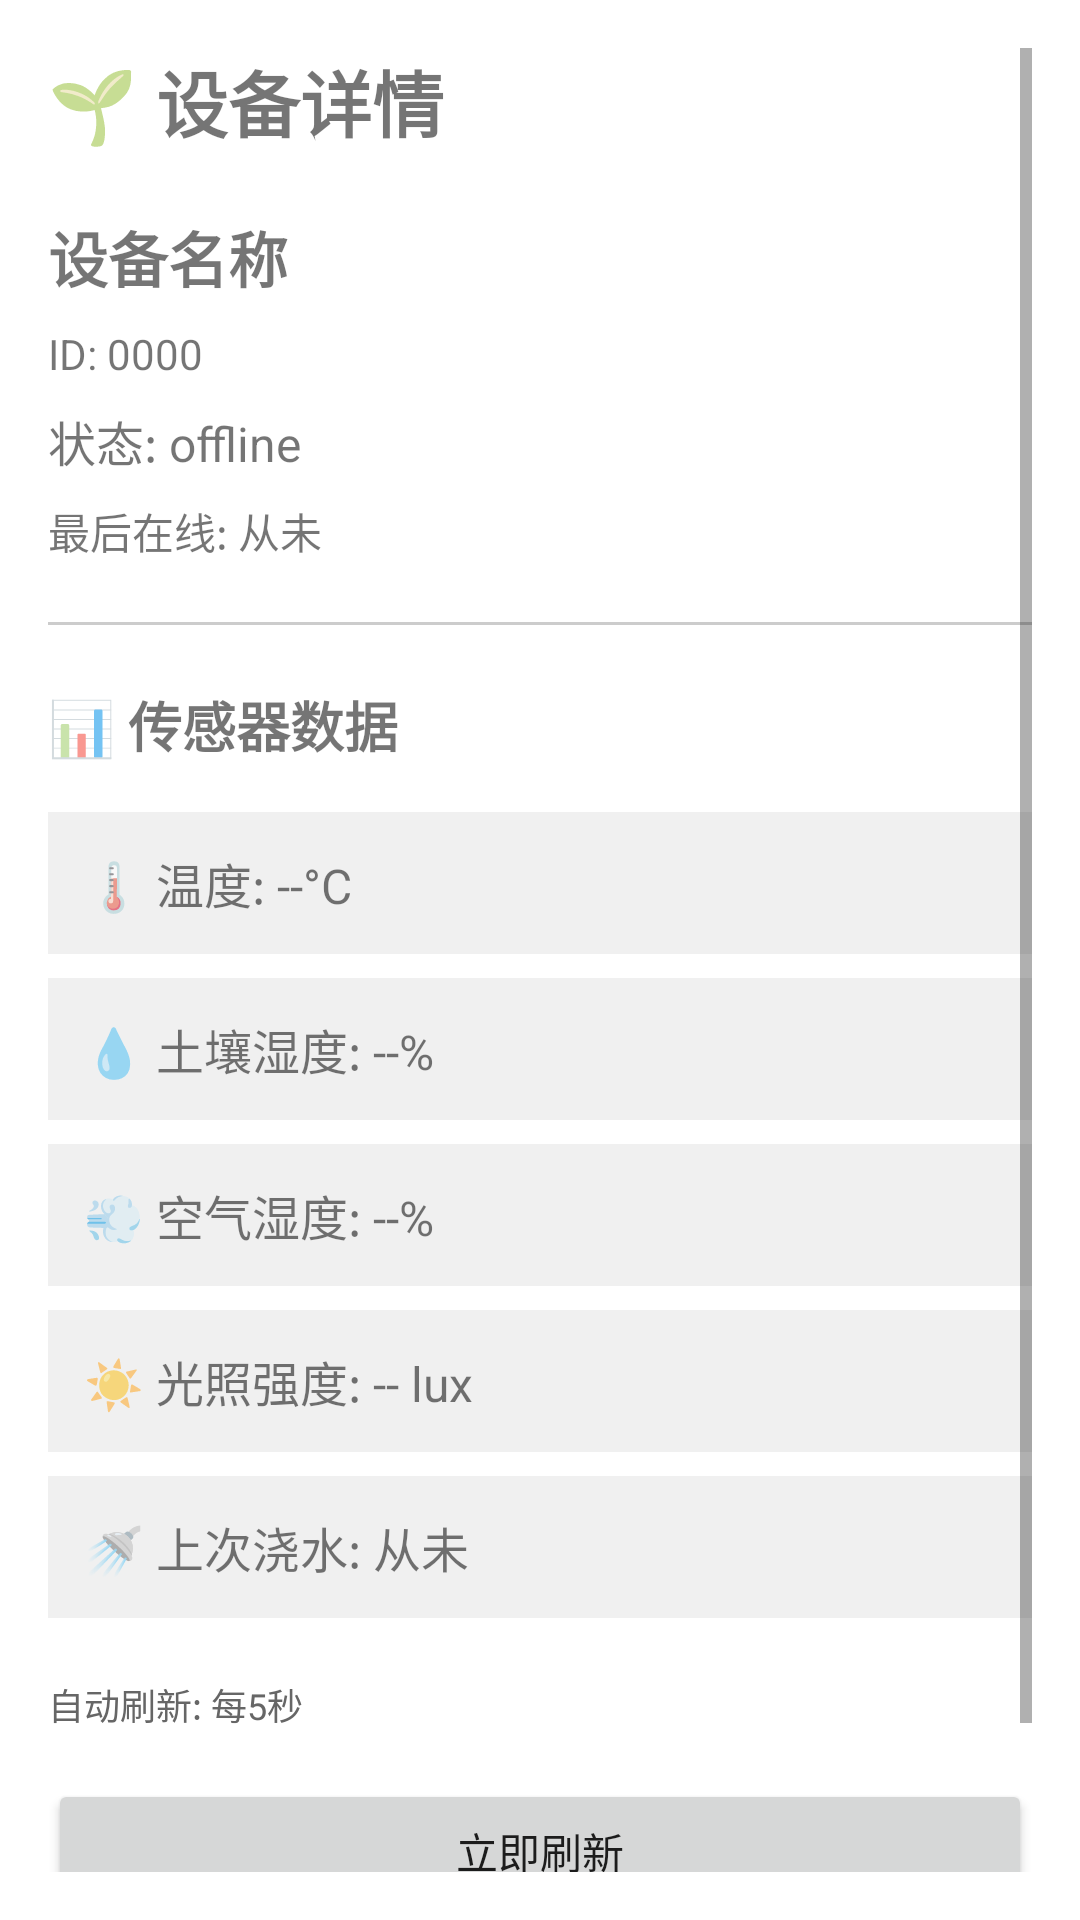

This screen was rendered from an Android layout file. Write that file and the resources it references.
<!-- AndroidManifest.xml: application theme Theme.Plantbutlerandroid -->
<!-- res/layout/activity_device_detail.xml -->
<?xml version="1.0" encoding="utf-8"?>
<ScrollView xmlns:android="http://schemas.android.com/apk/res/android"
    android:layout_width="match_parent"
    android:layout_height="match_parent"
    android:padding="16dp">

    <LinearLayout
        android:layout_width="match_parent"
        android:layout_height="wrap_content"
        android:orientation="vertical">

        <TextView
            android:layout_width="wrap_content"
            android:layout_height="wrap_content"
            android:text="🌱 设备详情"
            android:textSize="24sp"
            android:textStyle="bold"
            android:layout_marginBottom="20dp" />

        <TextView
            android:id="@+id/textDeviceName"
            android:layout_width="match_parent"
            android:layout_height="wrap_content"
            android:text="设备名称"
            android:textSize="20sp"
            android:textStyle="bold"
            android:layout_marginBottom="8dp" />

        <TextView
            android:id="@+id/textDeviceId"
            android:layout_width="match_parent"
            android:layout_height="wrap_content"
            android:text="ID: 0000"
            android:textSize="14sp"
            android:layout_marginBottom="8dp" />

        <TextView
            android:id="@+id/textStatus"
            android:layout_width="match_parent"
            android:layout_height="wrap_content"
            android:text="状态: offline"
            android:textSize="16sp"
            android:layout_marginBottom="8dp" />

        <TextView
            android:id="@+id/textLastSeen"
            android:layout_width="match_parent"
            android:layout_height="wrap_content"
            android:text="最后在线: 从未"
            android:textSize="14sp"
            android:layout_marginBottom="20dp" />

        <View
            android:layout_width="match_parent"
            android:layout_height="1dp"
            android:background="#CCCCCC"
            android:layout_marginBottom="20dp" />

        <TextView
            android:layout_width="wrap_content"
            android:layout_height="wrap_content"
            android:text="📊 传感器数据"
            android:textSize="18sp"
            android:textStyle="bold"
            android:layout_marginBottom="16dp" />

        <TextView
            android:id="@+id/textTemperature"
            android:layout_width="match_parent"
            android:layout_height="wrap_content"
            android:text="🌡️ 温度: --°C"
            android:textSize="16sp"
            android:padding="12dp"
            android:background="#F0F0F0"
            android:layout_marginBottom="8dp" />

        <TextView
            android:id="@+id/textSoilHumidity"
            android:layout_width="match_parent"
            android:layout_height="wrap_content"
            android:text="💧 土壤湿度: --%"
            android:textSize="16sp"
            android:padding="12dp"
            android:background="#F0F0F0"
            android:layout_marginBottom="8dp" />

        <TextView
            android:id="@+id/textAirHumidity"
            android:layout_width="match_parent"
            android:layout_height="wrap_content"
            android:text="💨 空气湿度: --%"
            android:textSize="16sp"
            android:padding="12dp"
            android:background="#F0F0F0"
            android:layout_marginBottom="8dp" />

        <TextView
            android:id="@+id/textLightIntensity"
            android:layout_width="match_parent"
            android:layout_height="wrap_content"
            android:text="☀️ 光照强度: -- lux"
            android:textSize="16sp"
            android:padding="12dp"
            android:background="#F0F0F0"
            android:layout_marginBottom="8dp" />

        <TextView
            android:id="@+id/textLastWatering"
            android:layout_width="match_parent"
            android:layout_height="wrap_content"
            android:text="🚿 上次浇水: 从未"
            android:textSize="16sp"
            android:padding="12dp"
            android:background="#F0F0F0"
            android:layout_marginBottom="20dp" />

        <TextView
            android:layout_width="wrap_content"
            android:layout_height="wrap_content"
            android:text="自动刷新: 每5秒"
            android:textSize="12sp"
            android:textColor="#666666"
            android:layout_marginBottom="16dp" />

        <Button
            android:id="@+id/buttonRefresh"
            android:layout_width="match_parent"
            android:layout_height="wrap_content"
            android:text="立即刷新"
            android:layout_marginBottom="8dp" />

        <Button
            android:id="@+id/buttonBack"
            android:layout_width="match_parent"
            android:layout_height="wrap_content"
            android:text="返回设备列表" />

    </LinearLayout>

</ScrollView>
<!-- resources referenced by this layout -->
<resources>
  <style name="Theme.Plantbutlerandroid" parent="Theme.MaterialComponents.DayNight.DarkActionBar">
          
          <item name="colorPrimary">@color/purple_500</item>
          <item name="colorPrimaryVariant">@color/purple_700</item>
          <item name="colorOnPrimary">@color/white</item>
          
          <item name="colorSecondary">@color/teal_200</item>
          <item name="colorSecondaryVariant">@color/teal_700</item>
          <item name="colorOnSecondary">@color/black</item>
          
          <item name="android:statusBarColor">?attr/colorPrimaryVariant</item>
          
      </style>
  <!-- not gathered from this repository: default colours our renderer supplied (Android Studio template values) -->
  <color name="purple_500">#FF6200EE</color>
  <color name="purple_700">#FF3700B3</color>
  <color name="teal_200">#FF03DAC5</color>
  <color name="teal_700">#FF018786</color>
  <color name="black">#FF000000</color>
  <color name="white">#FFFFFFFF</color>
</resources>
